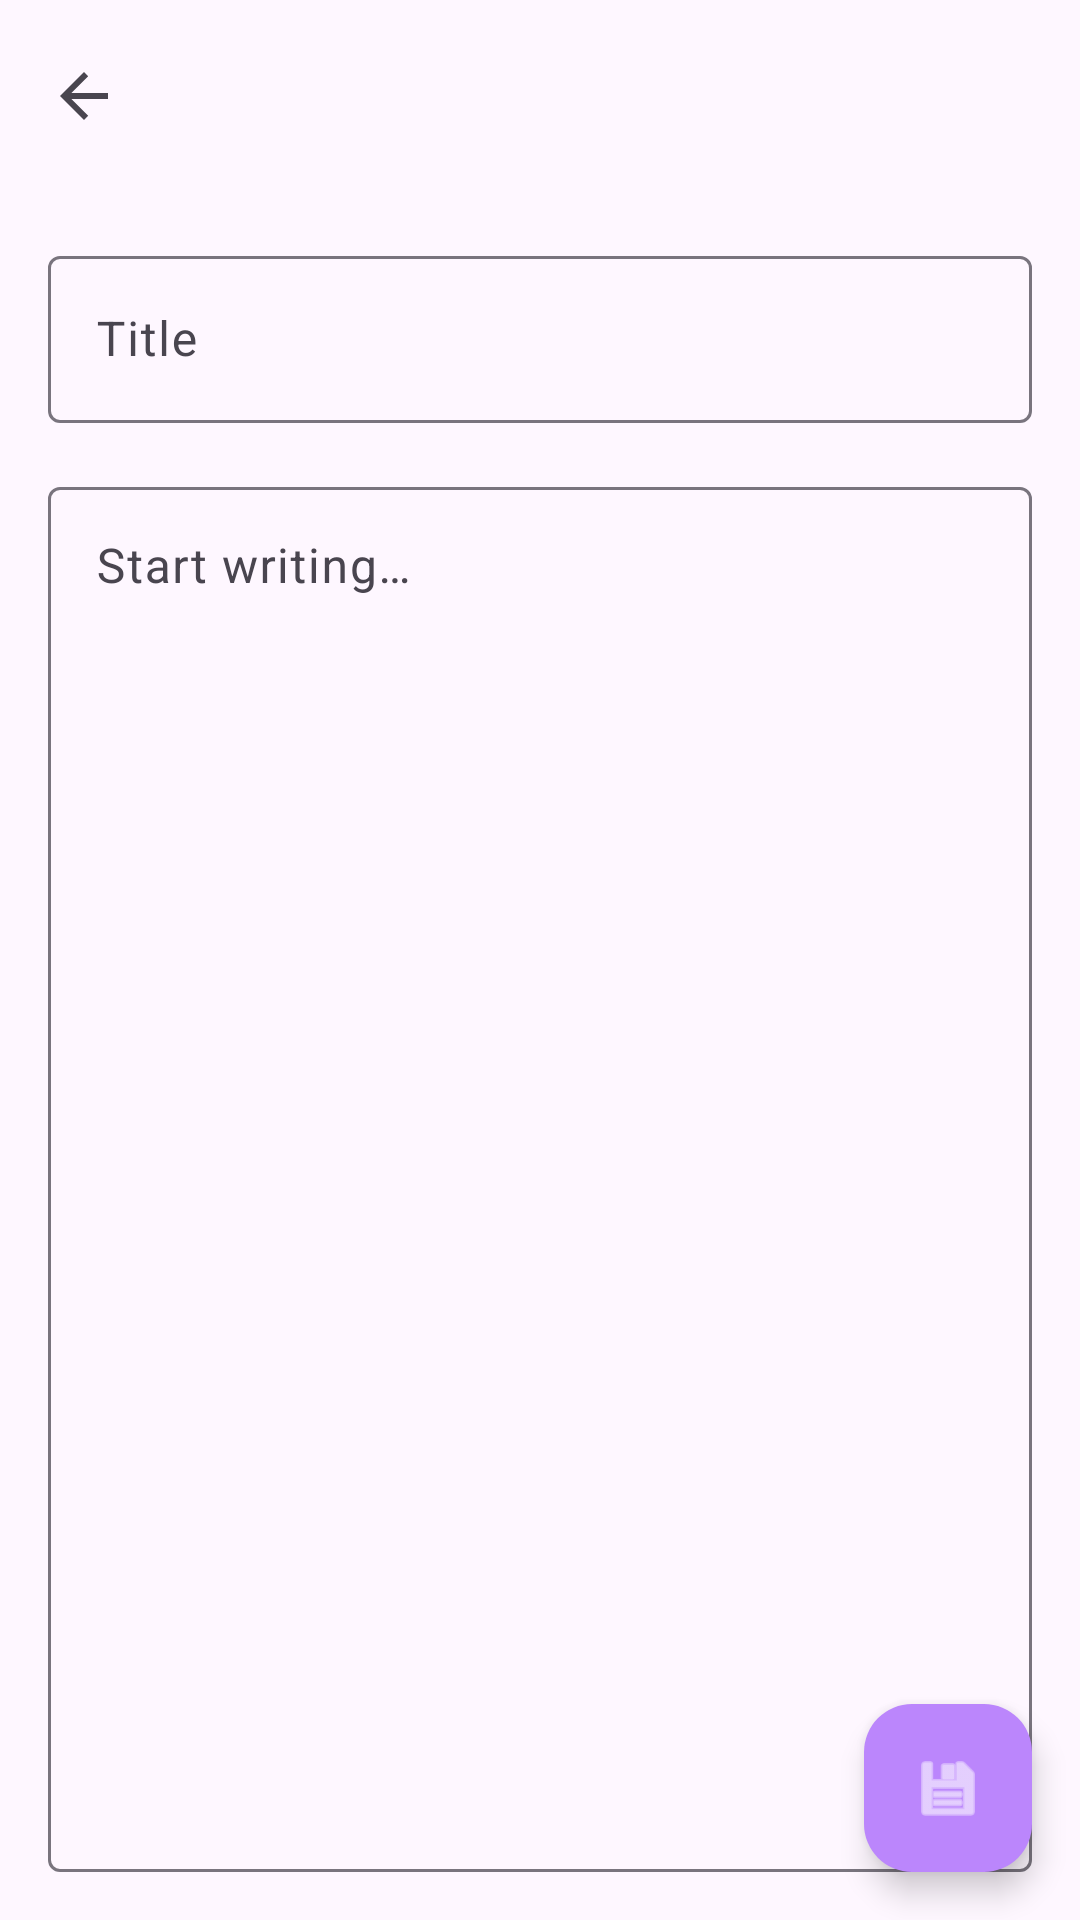

Write the Android layout XML for this screen, with the resource values it uses.
<!-- AndroidManifest.xml: application theme Theme.NotesApp -->
<!-- res/layout/fragment_add_edit_note.xml -->
<?xml version="1.0" encoding="utf-8"?>
<androidx.coordinatorlayout.widget.CoordinatorLayout
    xmlns:android="http://schemas.android.com/apk/res/android"
    xmlns:app="http://schemas.android.com/apk/res-auto"
    android:layout_width="match_parent"
    android:layout_height="match_parent">

    <com.google.android.material.appbar.AppBarLayout
        android:layout_width="match_parent"
        android:layout_height="wrap_content">

        <com.google.android.material.appbar.MaterialToolbar
            android:id="@+id/toolbar"
            android:layout_width="match_parent"
            android:layout_height="?attr/actionBarSize"
            app:navigationIcon="?attr/homeAsUpIndicator" />
    </com.google.android.material.appbar.AppBarLayout>

    <LinearLayout
        android:layout_width="match_parent"
        android:layout_height="match_parent"
        android:orientation="vertical"
        android:padding="16dp"
        app:layout_behavior="@string/appbar_scrolling_view_behavior">

        <com.google.android.material.textfield.TextInputLayout
            android:layout_width="match_parent"
            android:layout_height="wrap_content"
            android:layout_marginBottom="16dp"
            style="@style/Widget.Material3.TextInputLayout.OutlinedBox">

            <com.google.android.material.textfield.TextInputEditText
                android:id="@+id/edit_title"
                android:layout_width="match_parent"
                android:layout_height="wrap_content"
                android:hint="@string/title_hint"
                android:inputType="textCapSentences"
                android:maxLines="2" />
        </com.google.android.material.textfield.TextInputLayout>

        <com.google.android.material.textfield.TextInputLayout
            android:layout_width="match_parent"
            android:layout_height="0dp"
            android:layout_weight="1"
            style="@style/Widget.Material3.TextInputLayout.OutlinedBox">

            <com.google.android.material.textfield.TextInputEditText
                android:id="@+id/edit_content"
                android:layout_width="match_parent"
                android:layout_height="match_parent"
                android:gravity="top"
                android:hint="@string/content_hint"
                android:inputType="textMultiLine|textCapSentences" />
        </com.google.android.material.textfield.TextInputLayout>
    </LinearLayout>

    <com.google.android.material.floatingactionbutton.FloatingActionButton
        android:id="@+id/fab_save"
        android:layout_width="wrap_content"
        android:layout_height="wrap_content"
        android:layout_gravity="bottom|end"
        android:layout_margin="16dp"
        android:contentDescription="@string/save"
        android:src="@android:drawable/ic_menu_save"
        app:tint="@color/white" />

</androidx.coordinatorlayout.widget.CoordinatorLayout>
<!-- resources referenced by this layout -->
<resources>
  <color name="white">#FFFFFFFF</color>
  <string name="content_hint">Start writing…</string>
  <string name="save">Save</string>
  <string name="title_hint">Title</string>
  <style name="Theme.NotesApp" parent="Theme.Material3.DayNight.NoActionBar">
          <item name="colorPrimary">@color/primary</item>
          <item name="colorPrimaryContainer">@color/primary_container</item>
          <item name="colorOnPrimary">@color/white</item>
          <item name="colorSecondary">@color/secondary</item>
      </style>
  <color name="primary">#FF6200EE</color>
  <color name="primary_container">#FFBB86FC</color>
  <color name="secondary">#FF03DAC5</color>
</resources>
